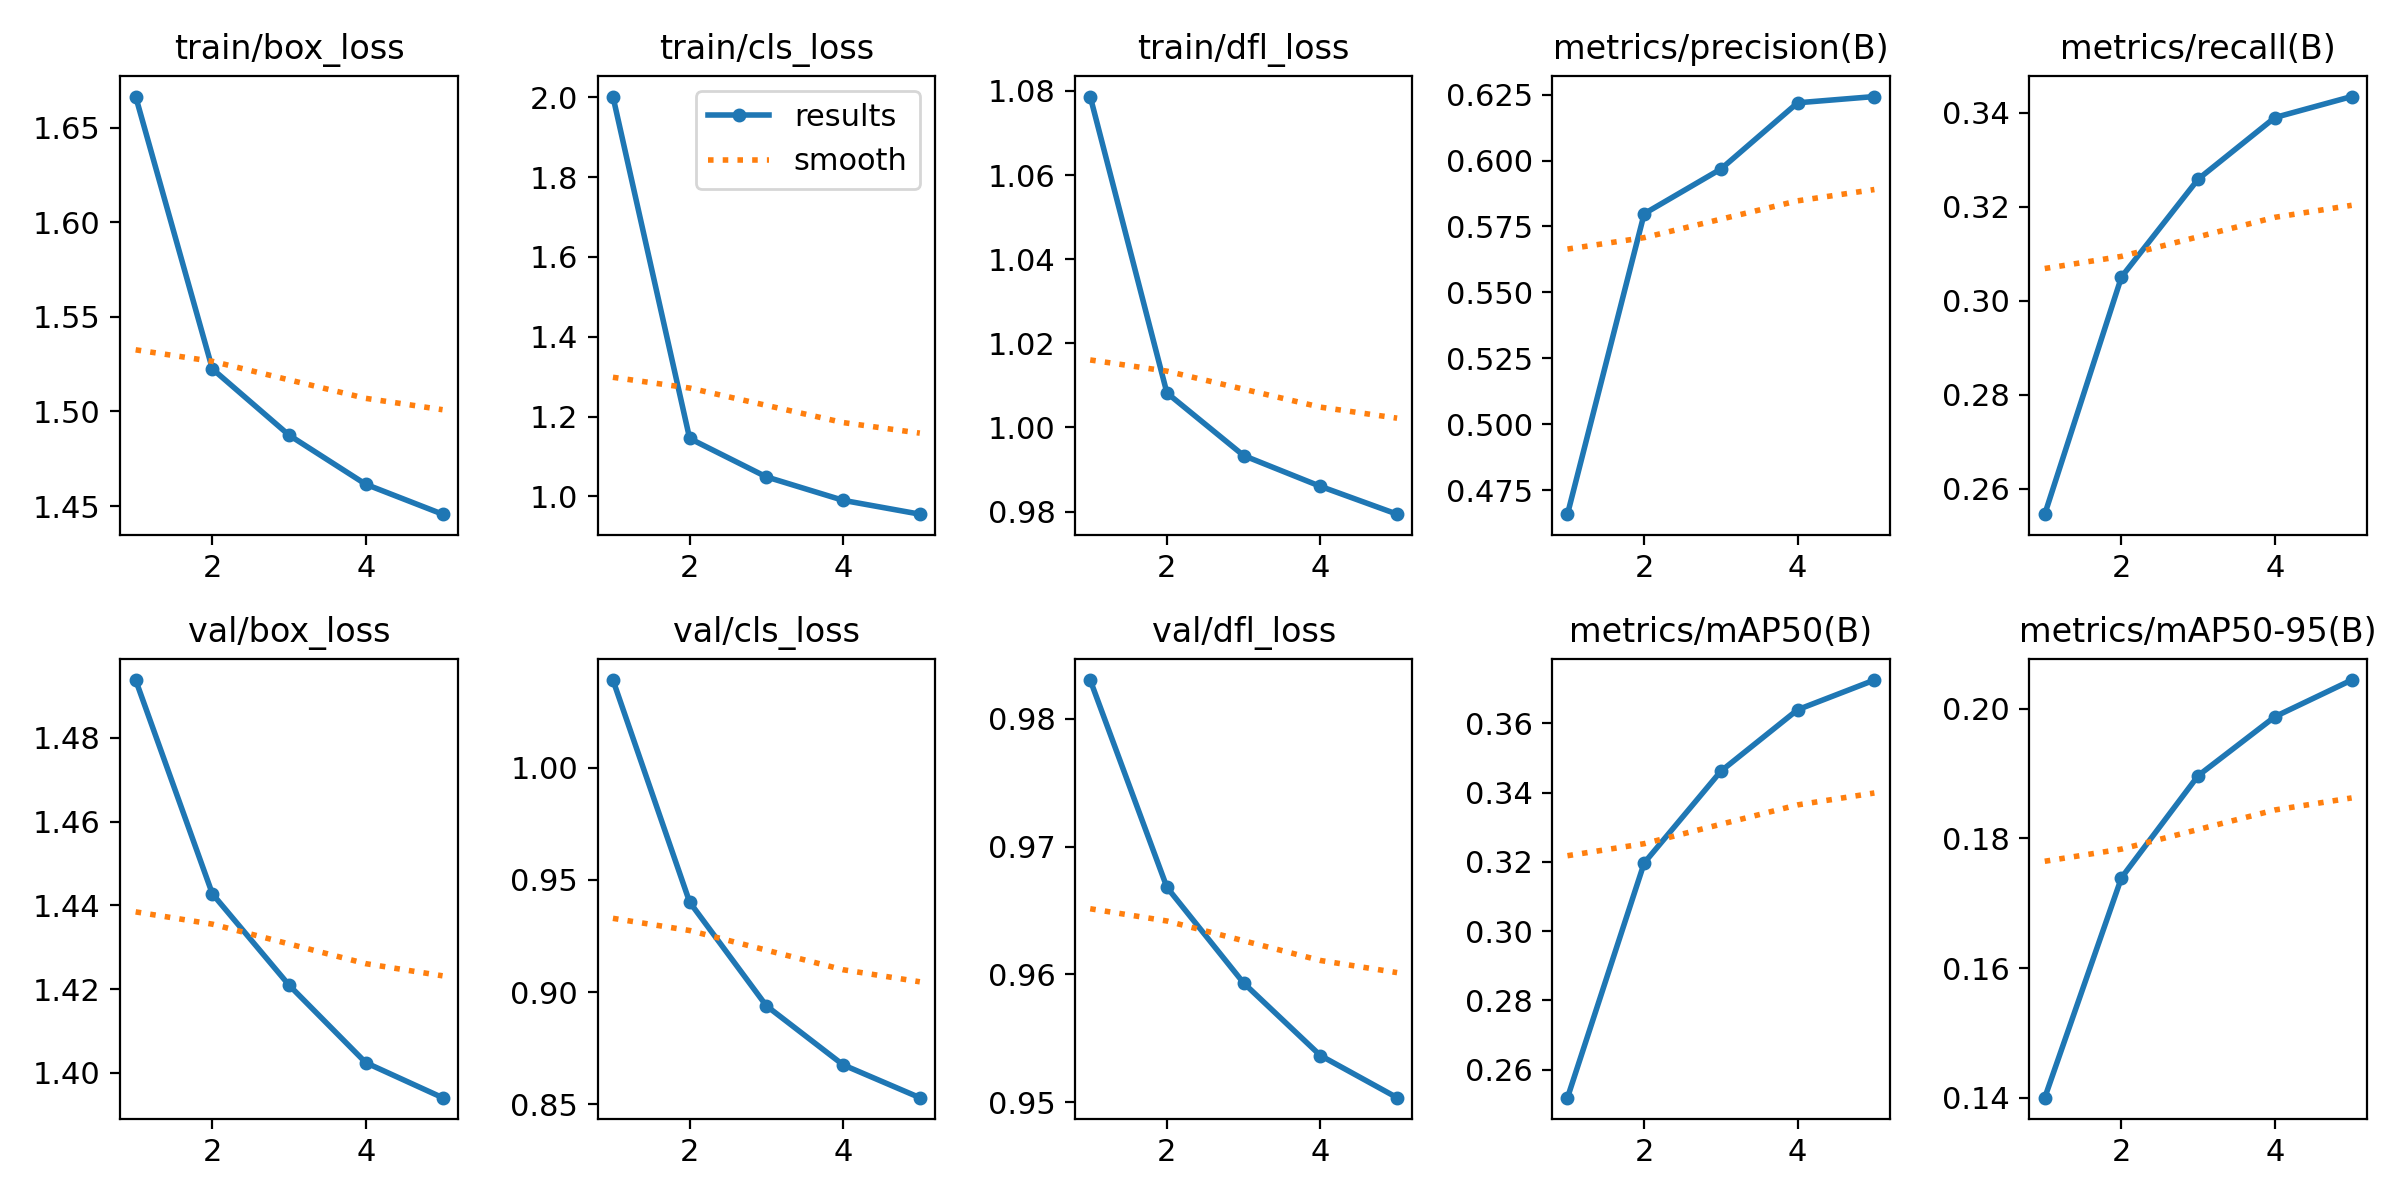

The data file committed next to this chart (first rows):
epoch, time, train/box_loss, train/cls_loss, train/dfl_loss, metrics/precision(B), metrics/recall(B), metrics/mAP50(B), metrics/mAP50-95(B), val/box_loss, val/cls_loss, val/dfl_loss, lr/pg0, lr/pg1, lr/pg2, lr/pg3, lr/pg4, lr/pg5, lr/pg6, lr/pg7
1, 1407, 1.666, 2.002, 1.079, 0.4659, 0.2546, 0.2519, 0.14, 1.494, 1.039, 0.983, 0.0006249, 0.0002083, 0.0006249, 0.0002083, 0.0006249, 0.0002083, 0.0006249, 0.0002083
2, 2557, 1.522, 1.145, 1.008, 0.5798, 0.3051, 0.3197, 0.1739, 1.443, 0.9401, 0.9668, 0.001002, 0.0003341, 0.001002, 0.0003341, 0.001002, 0.0003341, 0.001002, 0.0003341
3, 3614, 1.487, 1.049, 0.9933, 0.5968, 0.3259, 0.3462, 0.1897, 1.421, 0.8939, 0.9593, 0.001132, 0.0003775, 0.001132, 0.0003775, 0.001132, 0.0003775, 0.001132, 0.0003775
4, 4638, 1.462, 0.99, 0.986, 0.6219, 0.339, 0.364, 0.1988, 1.402, 0.8676, 0.9537, 0.0007612, 0.0002538, 0.0007612, 0.0002538, 0.0007612, 0.0002538, 0.0007612, 0.0002538
5, 5661, 1.446, 0.9553, 0.9794, 0.6243, 0.3434, 0.3725, 0.2044, 1.394, 0.853, 0.9504, 0.00039, 0.00013, 0.00039, 0.00013, 0.00039, 0.00013, 0.00039, 0.00013
